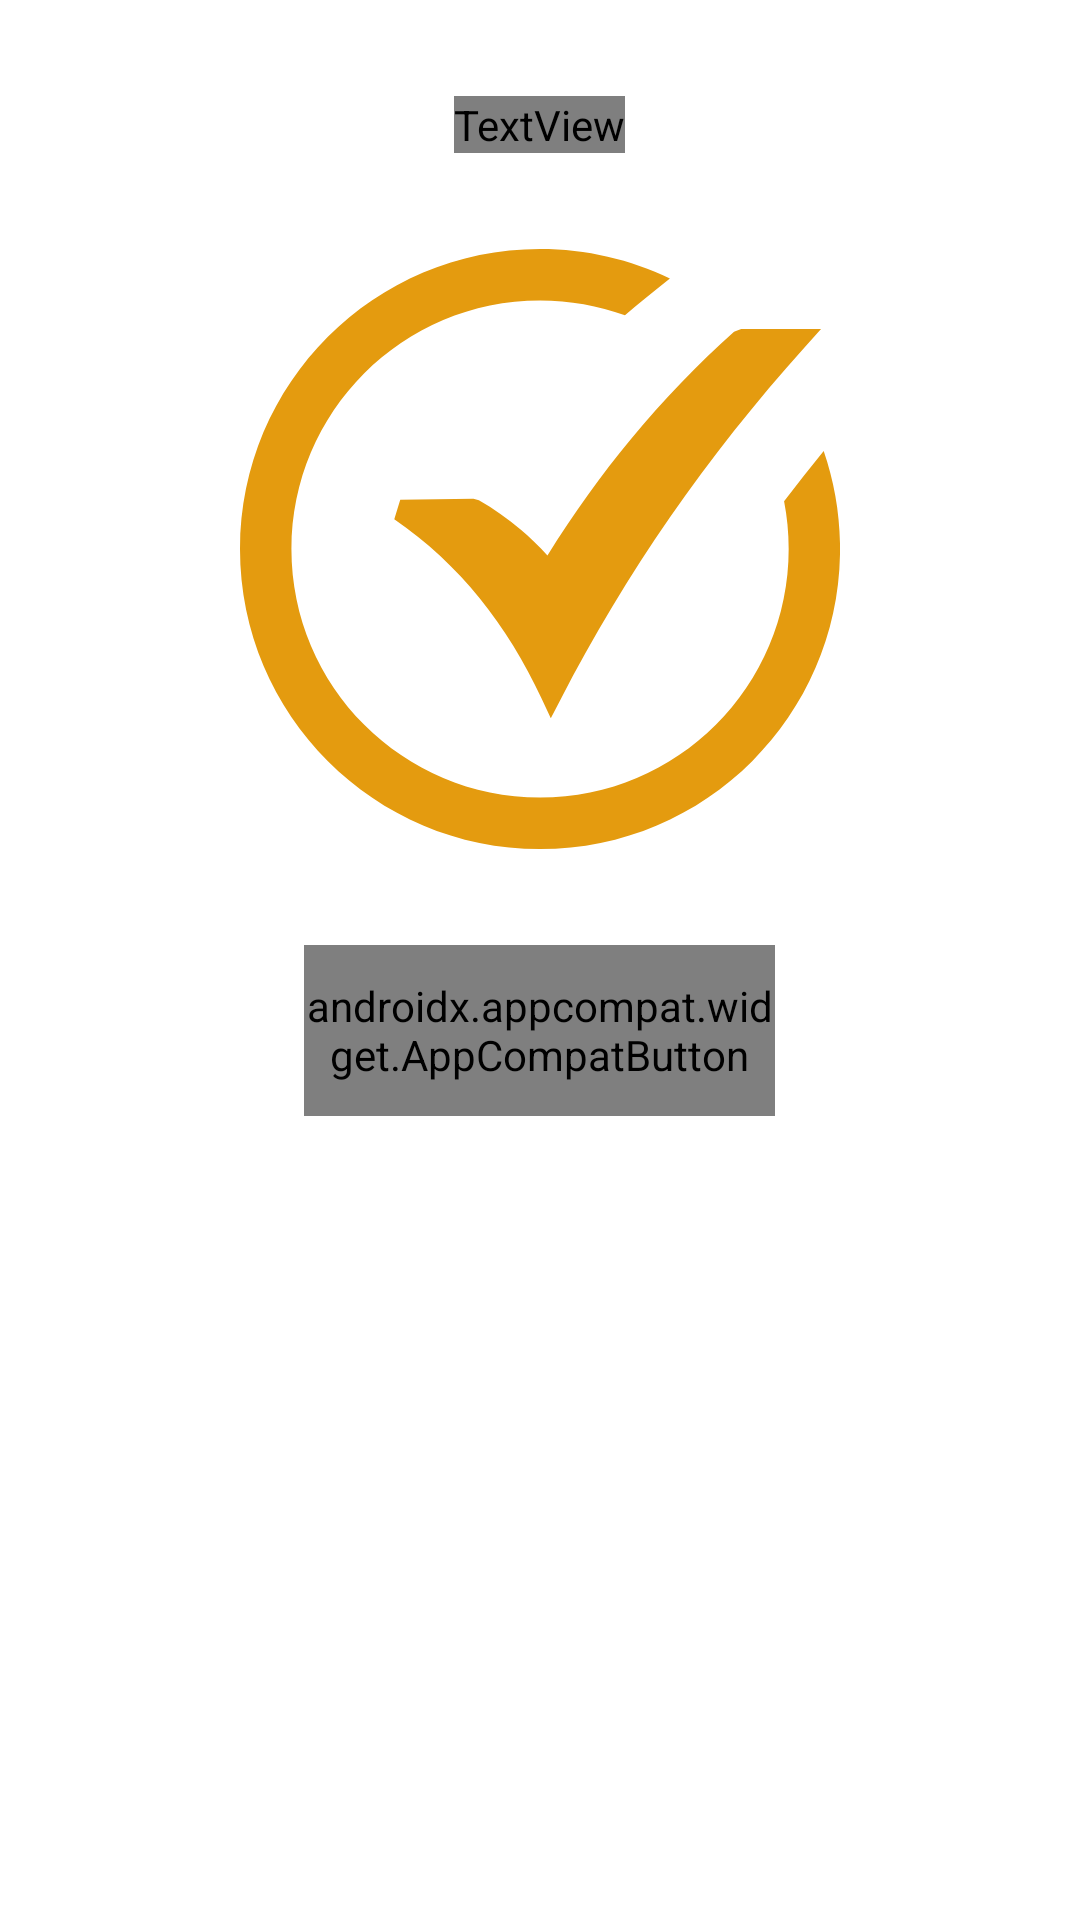

Here is an Android app screen rendered from its layout file. Give the layout XML and the strings, colors and styles it references.
<!-- AndroidManifest.xml: application theme Theme.FoodiesFantasy -->
<!-- res/layout/fragment_congrats_bottom_sheet.xml -->
<?xml version="1.0" encoding="utf-8"?>
<FrameLayout xmlns:android="http://schemas.android.com/apk/res/android"
    xmlns:app="http://schemas.android.com/apk/res-auto"
    xmlns:tools="http://schemas.android.com/tools"
    android:layout_width="match_parent"
    android:layout_height="match_parent"
    android:background="@color/white"
    tools:context=".CongratsBottomSheet">

    

    <LinearLayout
        android:layout_width="match_parent"
        android:layout_height="match_parent"
        android:orientation="vertical">

        <TextView
            android:layout_width="wrap_content"
            android:layout_height="wrap_content"
            android:layout_gravity="center_horizontal"
            android:layout_marginTop="32dp"
            android:fontFamily="@font/nunito_semibold"
            android:text="Congrats \nYour Order Placed"
            android:textAlignment="center"
            android:textColor="@color/textColor"
            android:textSize="34sp" />

        <ImageView
            android:id="@+id/imageView7"
            android:layout_width="200dp"
            android:layout_height="200dp"
            android:layout_gravity="center"
            android:layout_marginTop="32dp"
            android:src="@drawable/congrats" />

        <androidx.appcompat.widget.AppCompatButton
            android:background="@drawable/gohomeshape"
            android:id="@+id/goHome"
            android:layout_width="157dp"
            android:layout_height="57dp"
            android:layout_gravity="center"
            android:textSize="20sp"
            android:fontFamily="@font/nunito_semibold"
            android:textColor="@color/white"
            android:layout_marginTop="32dp"
            android:text="Go Home"
            android:textAllCaps="false"/>
        <View
            android:layout_width="match_parent"
            android:layout_height="wrap_content"/>
    </LinearLayout>

</FrameLayout>
<!-- resources referenced by this layout -->
<resources>
  <color name="textColor">#B87333</color>
  <color name="white">#FFFFFFFF</color>
  <!-- drawable congrats (drawable) -->
  <vector android:height="22dp" android:viewportHeight="117.72"
      android:viewportWidth="117.72" android:width="22dp" xmlns:android="http://schemas.android.com/apk/res/android">
      <path android:fillColor="#E49B0F" android:pathData="M58.86,0c9.13,0 17.77,2.08 25.49,5.79c-3.16,2.5 -6.09,4.9 -8.82,7.21c-5.2,-1.89 -10.81,-2.92 -16.66,-2.92c-13.47,0 -25.67,5.46 -34.49,14.29c-8.83,8.83 -14.29,21.02 -14.29,34.49c0,13.47 5.46,25.66 14.29,34.49c8.83,8.83 21.02,14.29 34.49,14.29s25.67,-5.46 34.49,-14.29c8.83,-8.83 14.29,-21.02 14.29,-34.49c0,-3.2 -0.31,-6.34 -0.9,-9.37c2.53,-3.3 5.12,-6.59 7.77,-9.85c2.08,6.02 3.21,12.49 3.21,19.22c0,16.25 -6.59,30.97 -17.24,41.62c-10.65,10.65 -25.37,17.24 -41.62,17.24c-16.25,0 -30.97,-6.59 -41.62,-17.24C6.59,89.83 0,75.11 0,58.86c0,-16.25 6.59,-30.97 17.24,-41.62S42.61,0 58.86,0L58.86,0zM31.44,49.19L45.8,49l1.07,0.28c2.9,1.67 5.63,3.58 8.18,5.74c1.84,1.56 3.6,3.26 5.27,5.1c5.15,-8.29 10.64,-15.9 16.44,-22.9c6.35,-7.67 13.09,-14.63 20.17,-20.98l1.4,-0.54H114l-3.16,3.51C101.13,30 92.32,41.15 84.36,52.65C76.4,64.16 69.28,76.04 62.95,88.27l-1.97,3.8l-1.81,-3.87c-3.34,-7.17 -7.34,-13.75 -12.11,-19.63c-4.77,-5.88 -10.32,-11.1 -16.79,-15.54L31.44,49.19L31.44,49.19z"/>
  </vector>
  <style name="Theme.FoodiesFantasy" parent="Base.Theme.FoodiesFantasy" />
  <style name="Base.Theme.FoodiesFantasy" parent="Theme.Material3.DayNight.NoActionBar">
          
          
      </style>
</resources>
